Photos from the image-classification dataset "processed2" in the GitHub repository StanvenNg/DSI15_CAPSTONE_PROJ. Its 2 classes are: industrial style, Scandinavian style.

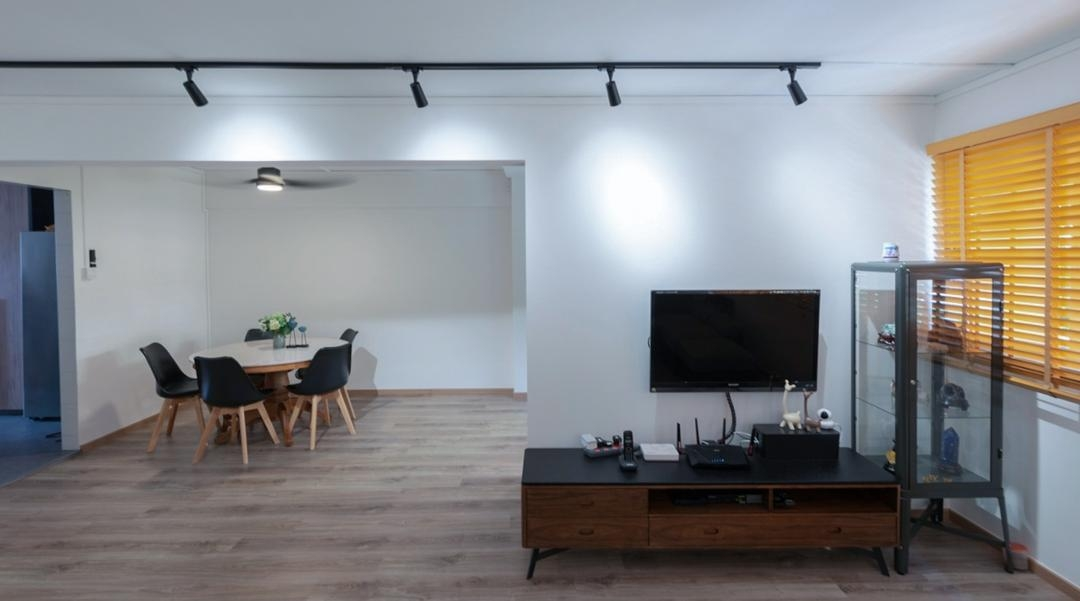
Label: Scandinavian style

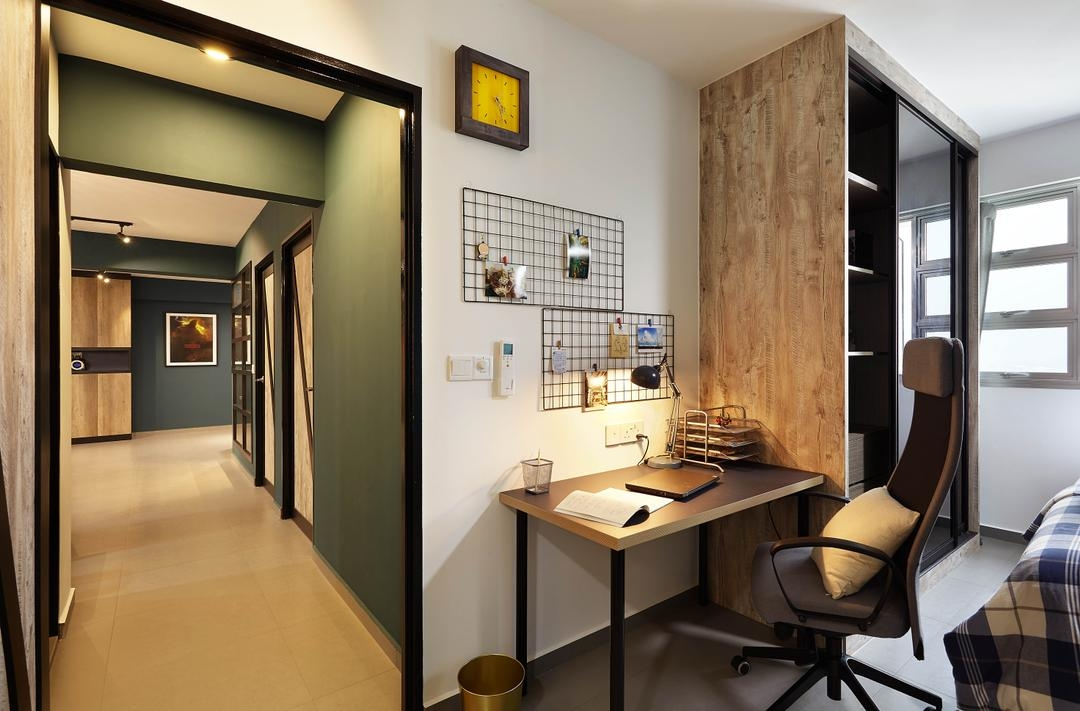
Label: industrial style

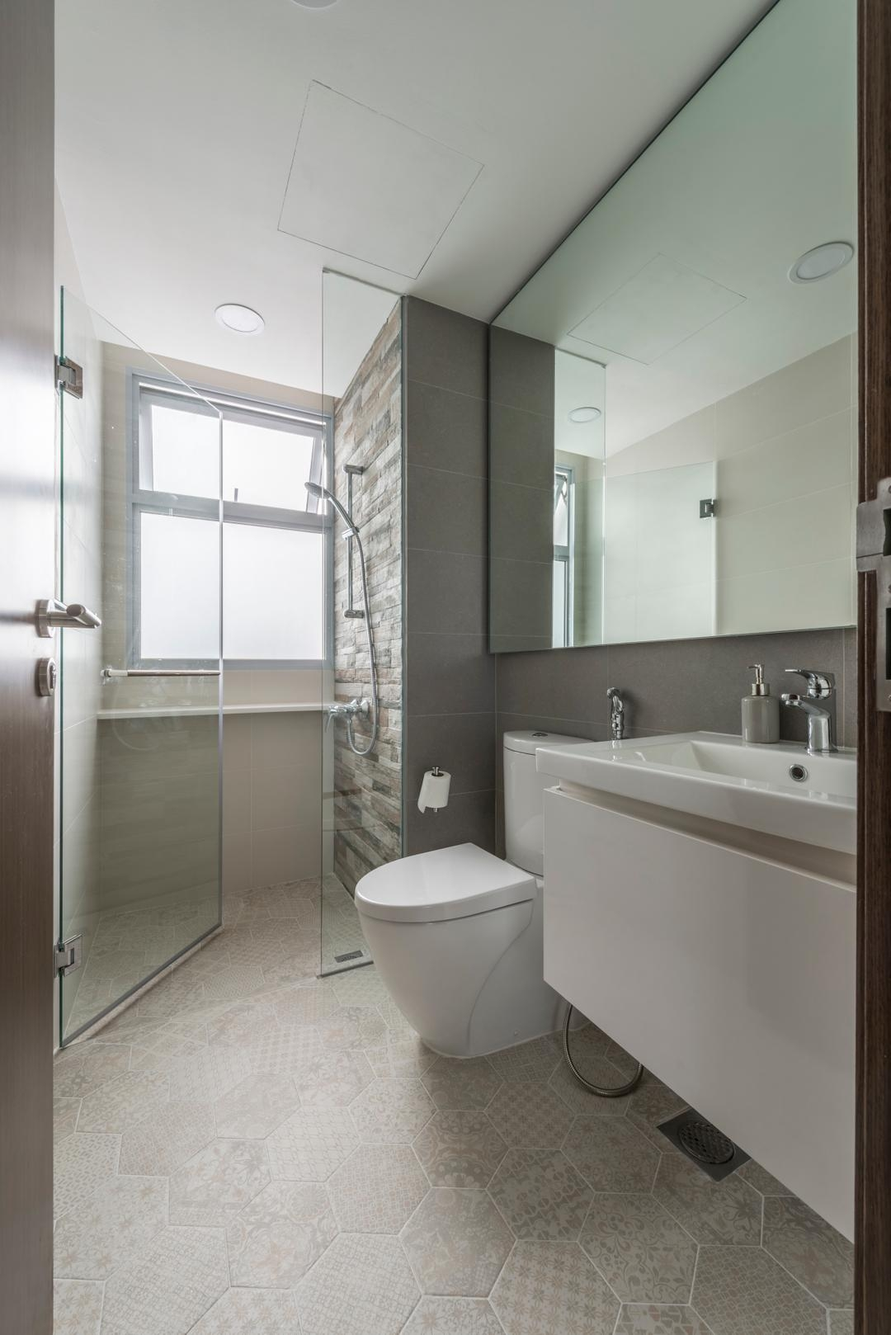
Label: industrial style

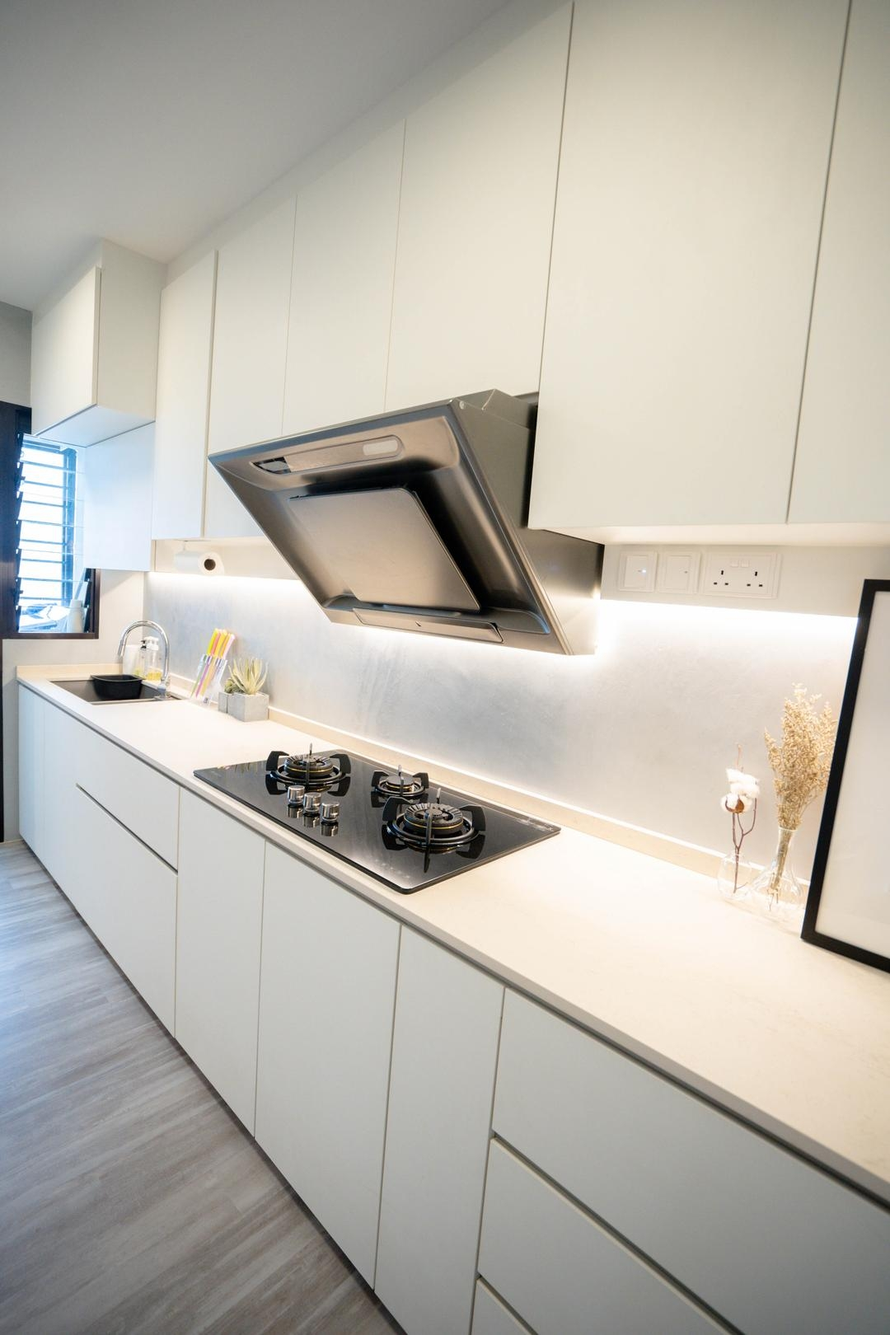
Label: Scandinavian style

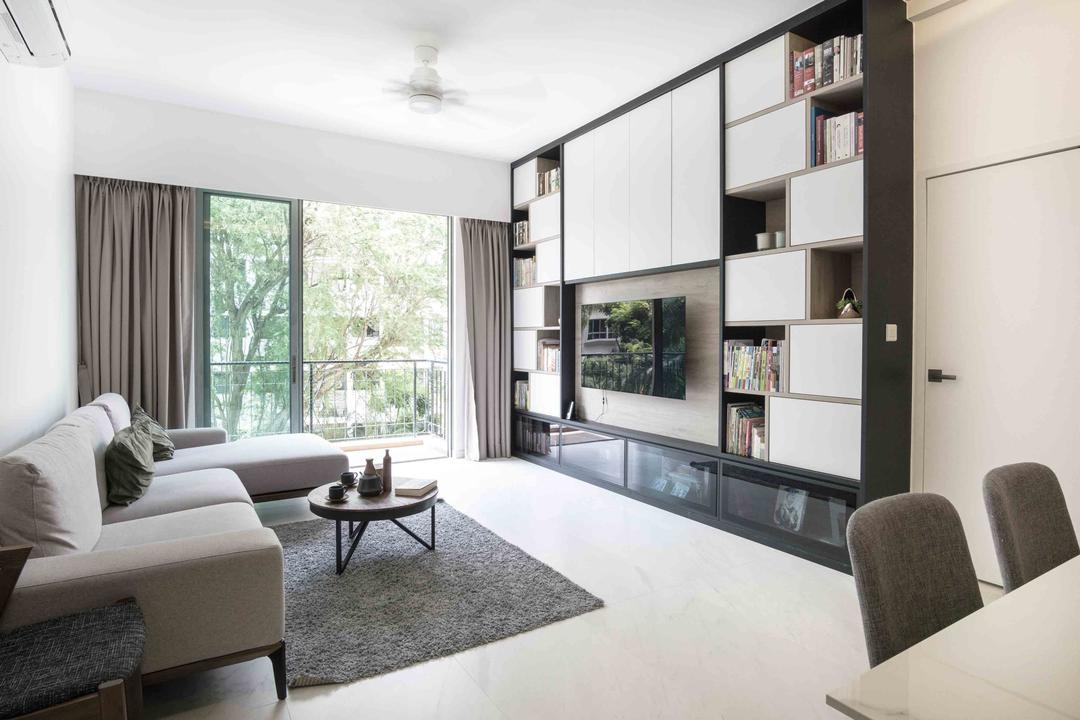
Label: Scandinavian style

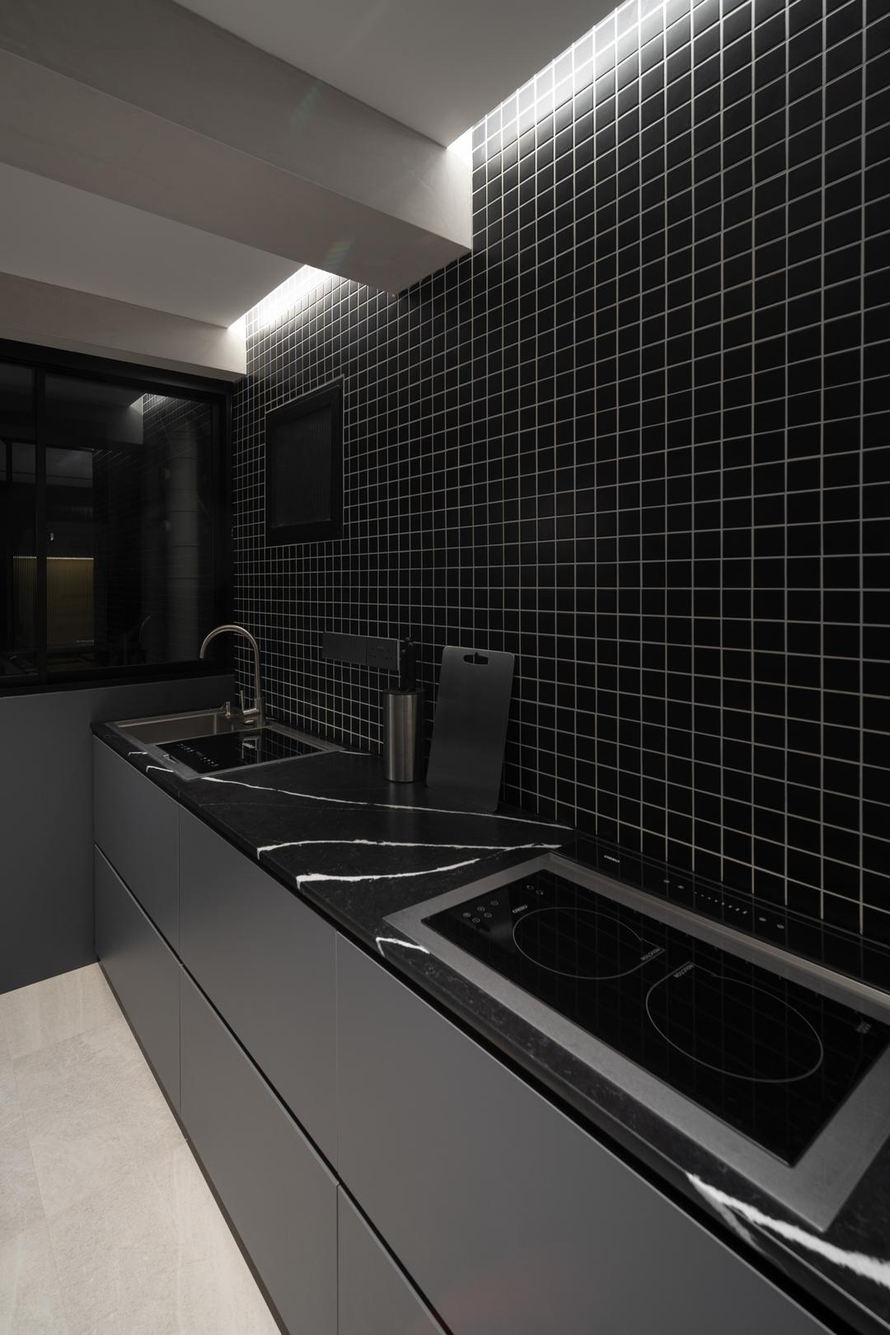
Label: industrial style
